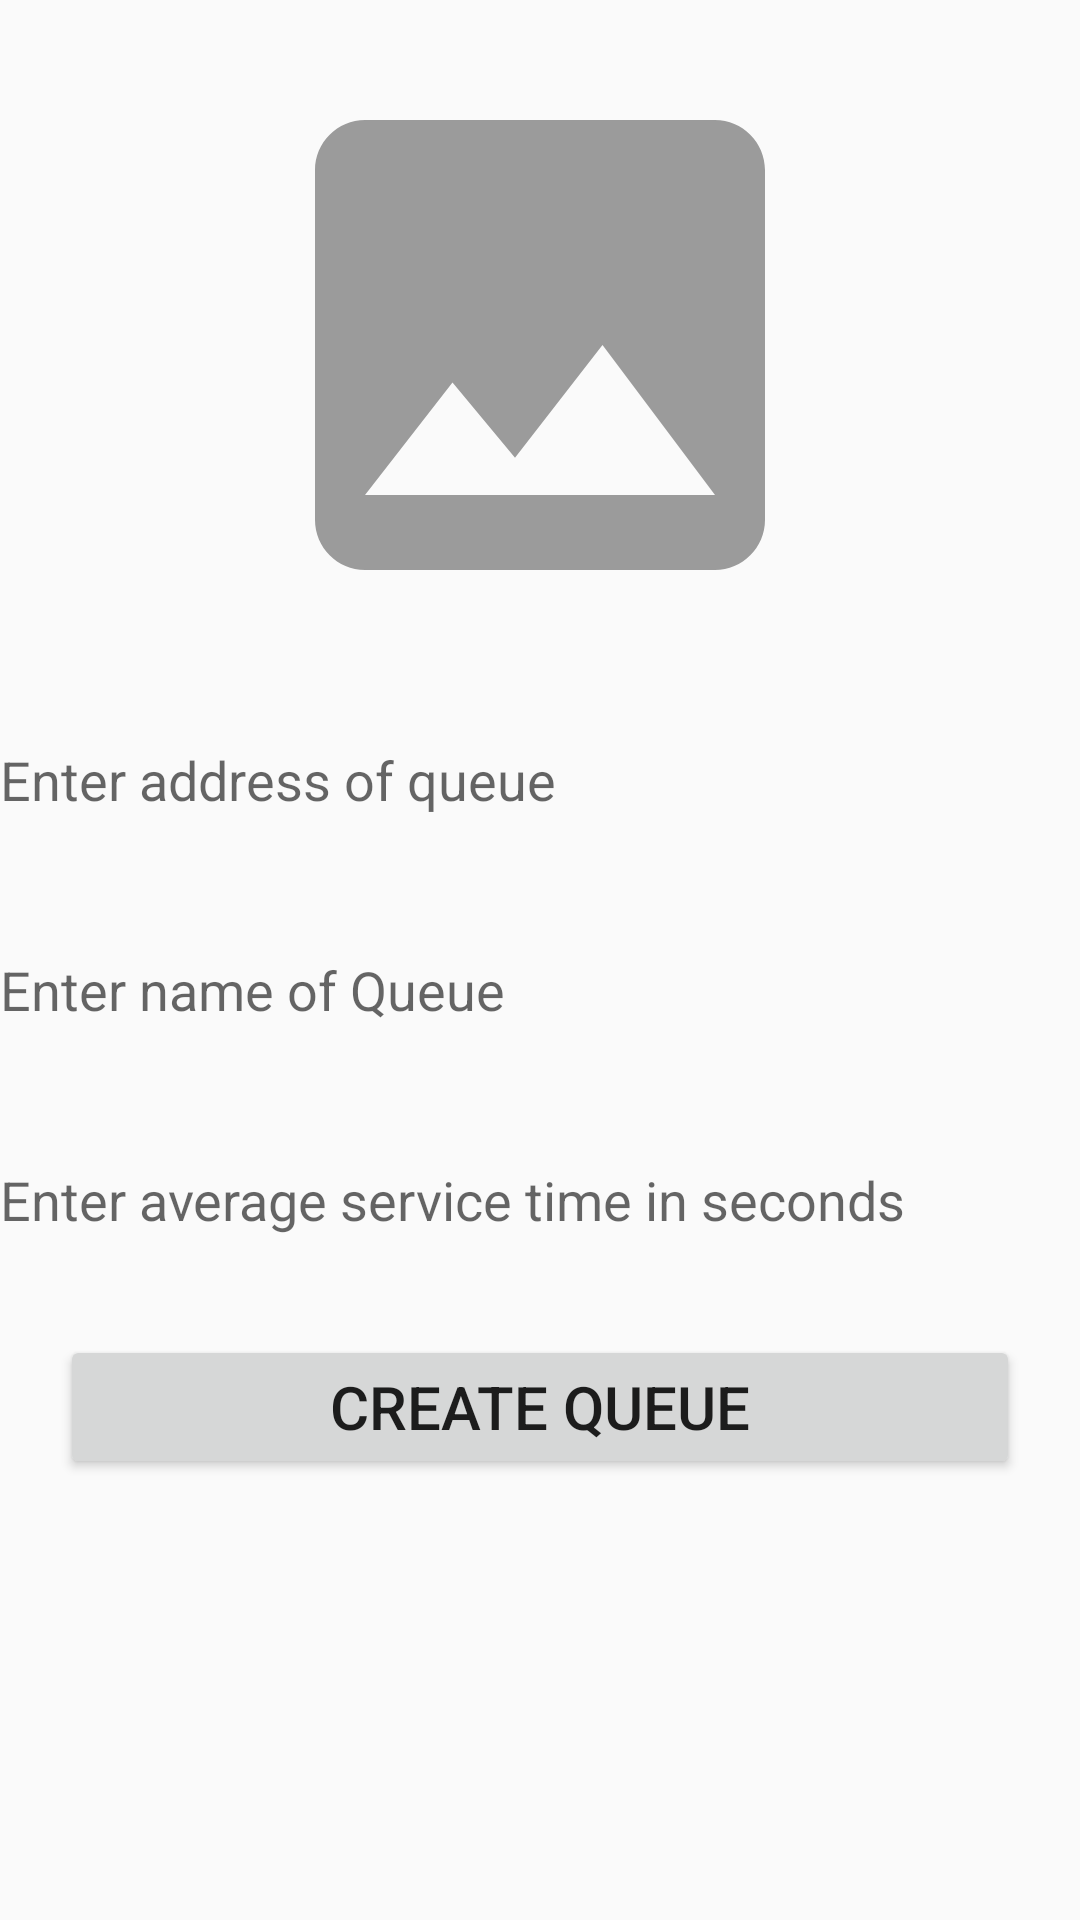

Here is an Android app screen rendered from its layout file. Give the layout XML and the strings, colors and styles it references.
<!-- AndroidManifest.xml: application theme Theme.Equeue2 -->
<!-- res/layout/fragment_profile_create_queue.xml -->
<?xml version="1.0" encoding="utf-8"?>
<RelativeLayout xmlns:android="http://schemas.android.com/apk/res/android"
    android:id="@+id/profile_create_queue"
    android:layout_width="match_parent"
    android:layout_height="match_parent">


    <LinearLayout
        android:layout_width="match_parent"
        android:layout_height="match_parent"
        android:orientation="vertical">
        <ImageView
            android:id="@+id/createQueueImage"
            android:layout_width="match_parent"
            android:layout_height="200dp"
            android:layout_marginTop="15dp"
            android:src="@drawable/queue_default_image_24" />

        <EditText
            android:id="@+id/queueAddressInput"
            android:layout_width="match_parent"
            android:layout_height="50dp"
            android:background="@null"
            android:layout_marginTop="20dp"
            android:hint="Enter address of queue"
            android:imeOptions="actionSearch"
            android:inputType="text"
            android:textColor="@color/black" />

        <EditText
            android:id="@+id/queueNameInput"
            android:layout_width="match_parent"
            android:layout_height="50dp"
            android:background="@null"
            android:layout_marginTop="20dp"
            android:hint="Enter name of Queue"
            android:inputType="text"
            android:textColor="@color/black" />
        <EditText
            android:id="@+id/queueServiceTimeInput"
            android:layout_width="match_parent"
            android:layout_height="50dp"
            android:background="@null"
            android:layout_marginTop="20dp"
            android:hint="Enter average service time in seconds"
            android:inputType="number"
            android:textColor="@color/black" />

        <Button
            android:layout_width="match_parent"
            android:layout_height="wrap_content"
            android:layout_marginTop="20dp"
            android:textSize="20dp"
            android:text="Create Queue"
            android:layout_marginLeft="20dp"
            android:layout_marginRight="20dp"
            android:id="@+id/createQueueButton"/>


    </LinearLayout>
</RelativeLayout>
<!-- resources referenced by this layout -->
<resources>
  <color name="black">#FF000000</color>
  <!-- drawable queue_default_image_24 (drawable) -->
  <vector android:height="50dp" android:tint="#9B9B9B"
      android:viewportHeight="24" android:viewportWidth="24"
      android:width="50dp" xmlns:android="http://schemas.android.com/apk/res/android">
      <path android:fillColor="@android:color/white" android:pathData="M21,19V5c0,-1.1 -0.9,-2 -2,-2H5c-1.1,0 -2,0.9 -2,2v14c0,1.1 0.9,2 2,2h14c1.1,0 2,-0.9 2,-2zM8.5,13.5l2.5,3.01L14.5,12l4.5,6H5l3.5,-4.5z"/>
  </vector>
  <style name="Theme.Equeue2" parent="Theme.AppCompat.DayNight.NoActionBar">
          
          
          <item name="colorPrimary">@color/black</item>
          <item name="colorPrimaryVariant">#003700B3</item>
          <item name="colorOnPrimary">@color/white</item>
          
          <item name="colorSecondary">@color/teal_200</item>
          <item name="colorSecondaryVariant">@color/teal_700</item>
          <item name="colorOnSecondary">@color/black</item>
          
          
          <item name="android:windowSplashScreenAnimatedIcon">@drawable/ic_animation</item>
      </style>
  <color name="white">#FFFFFFFF</color>
  <color name="teal_200">#FF03DAC5</color>
  <color name="teal_700">#FF018786</color>
  <!-- drawable ic_animation (drawable) -->
  <?xml version="1.0" encoding="utf-8"?>
  <vector xmlns:android="http://schemas.android.com/apk/res/android"
      android:width="32dp"
      android:height="33dp"
      android:viewportWidth="192"
      android:viewportHeight="192">
      <group
          android:name="logoGroup"
          android:pivotX="16"
          android:pivotY="16.5"
          android:rotation="0"
          android:translateX="80"
          android:translateY="79.5">
          <path
              android:fillColor="#FF0000"
              android:pathData="M32,18.3662H21.7073C21.2638,18.3662 21.042,18.9013 21.3551,19.2145L28.6343,26.4967L25.9992,29.133L18.733,21.8638C18.4199,21.5506 17.885,21.7724 17.885,22.2162V32.5H14.1541V22.2162C14.1541,21.7724 13.6192,21.5506 13.3062,21.8638L6.0008,29.146L3.3657,26.5098L10.6449,19.2276C10.958,18.9144 10.7362,18.3793 10.2927,18.3793H0V14.6468H10.2927C10.7362,14.6468 10.958,14.1117 10.6449,13.7985L3.3657,6.5033L6.0008,3.867L13.267,11.1362C13.5801,11.4494 14.115,11.2276 14.115,10.7839V0.5H17.8459V10.7839C17.8459,11.2276 18.3808,11.4494 18.6938,11.1362L25.96,3.867L28.6343,6.5033L21.3551,13.7855C21.042,14.0987 21.2638,14.6338 21.7073,14.6338H32V18.3662Z" />
      </group>
  </vector>
</resources>
